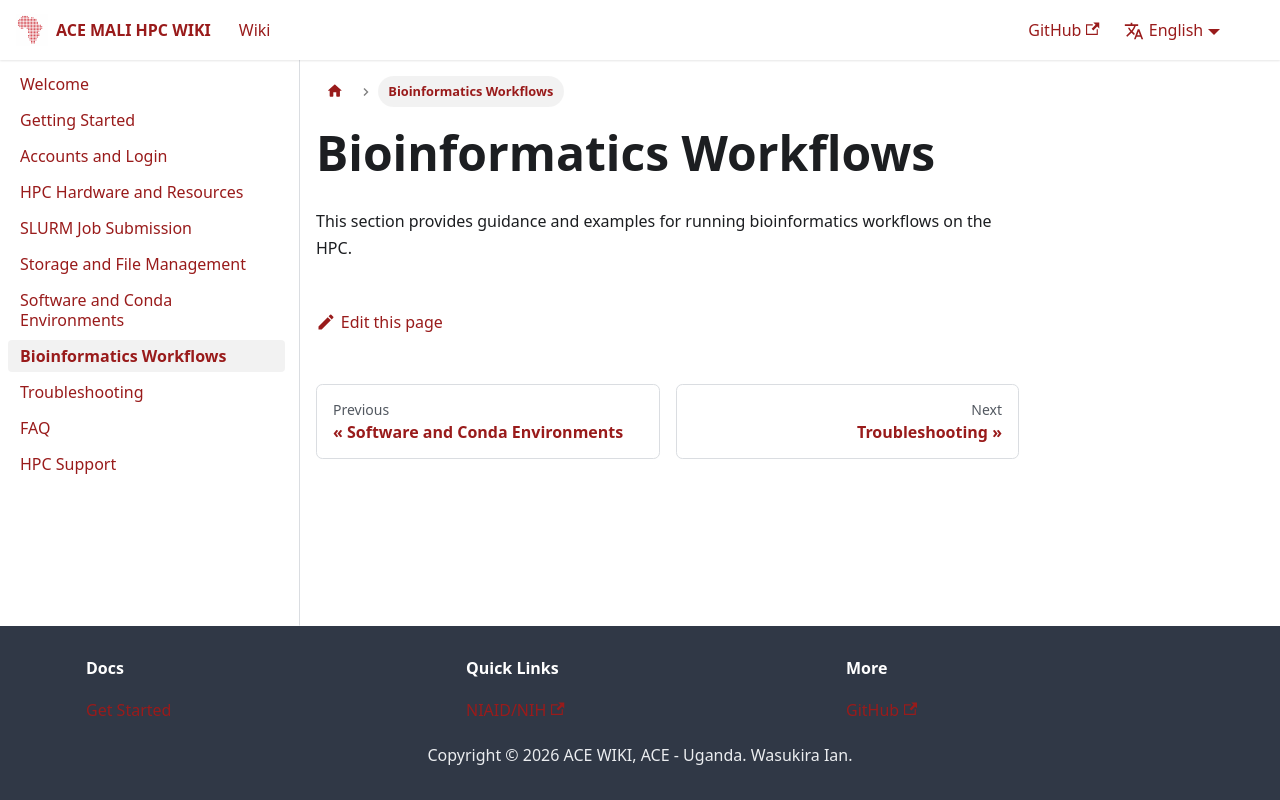

repository: ace-bioinformatics/ace-mali-hpc-wiki · page: docs/workflows/index.html · generator: docusaurus

# Bioinformatics Workflows

This section provides guidance and examples for running bioinformatics workflows on the HPC.
